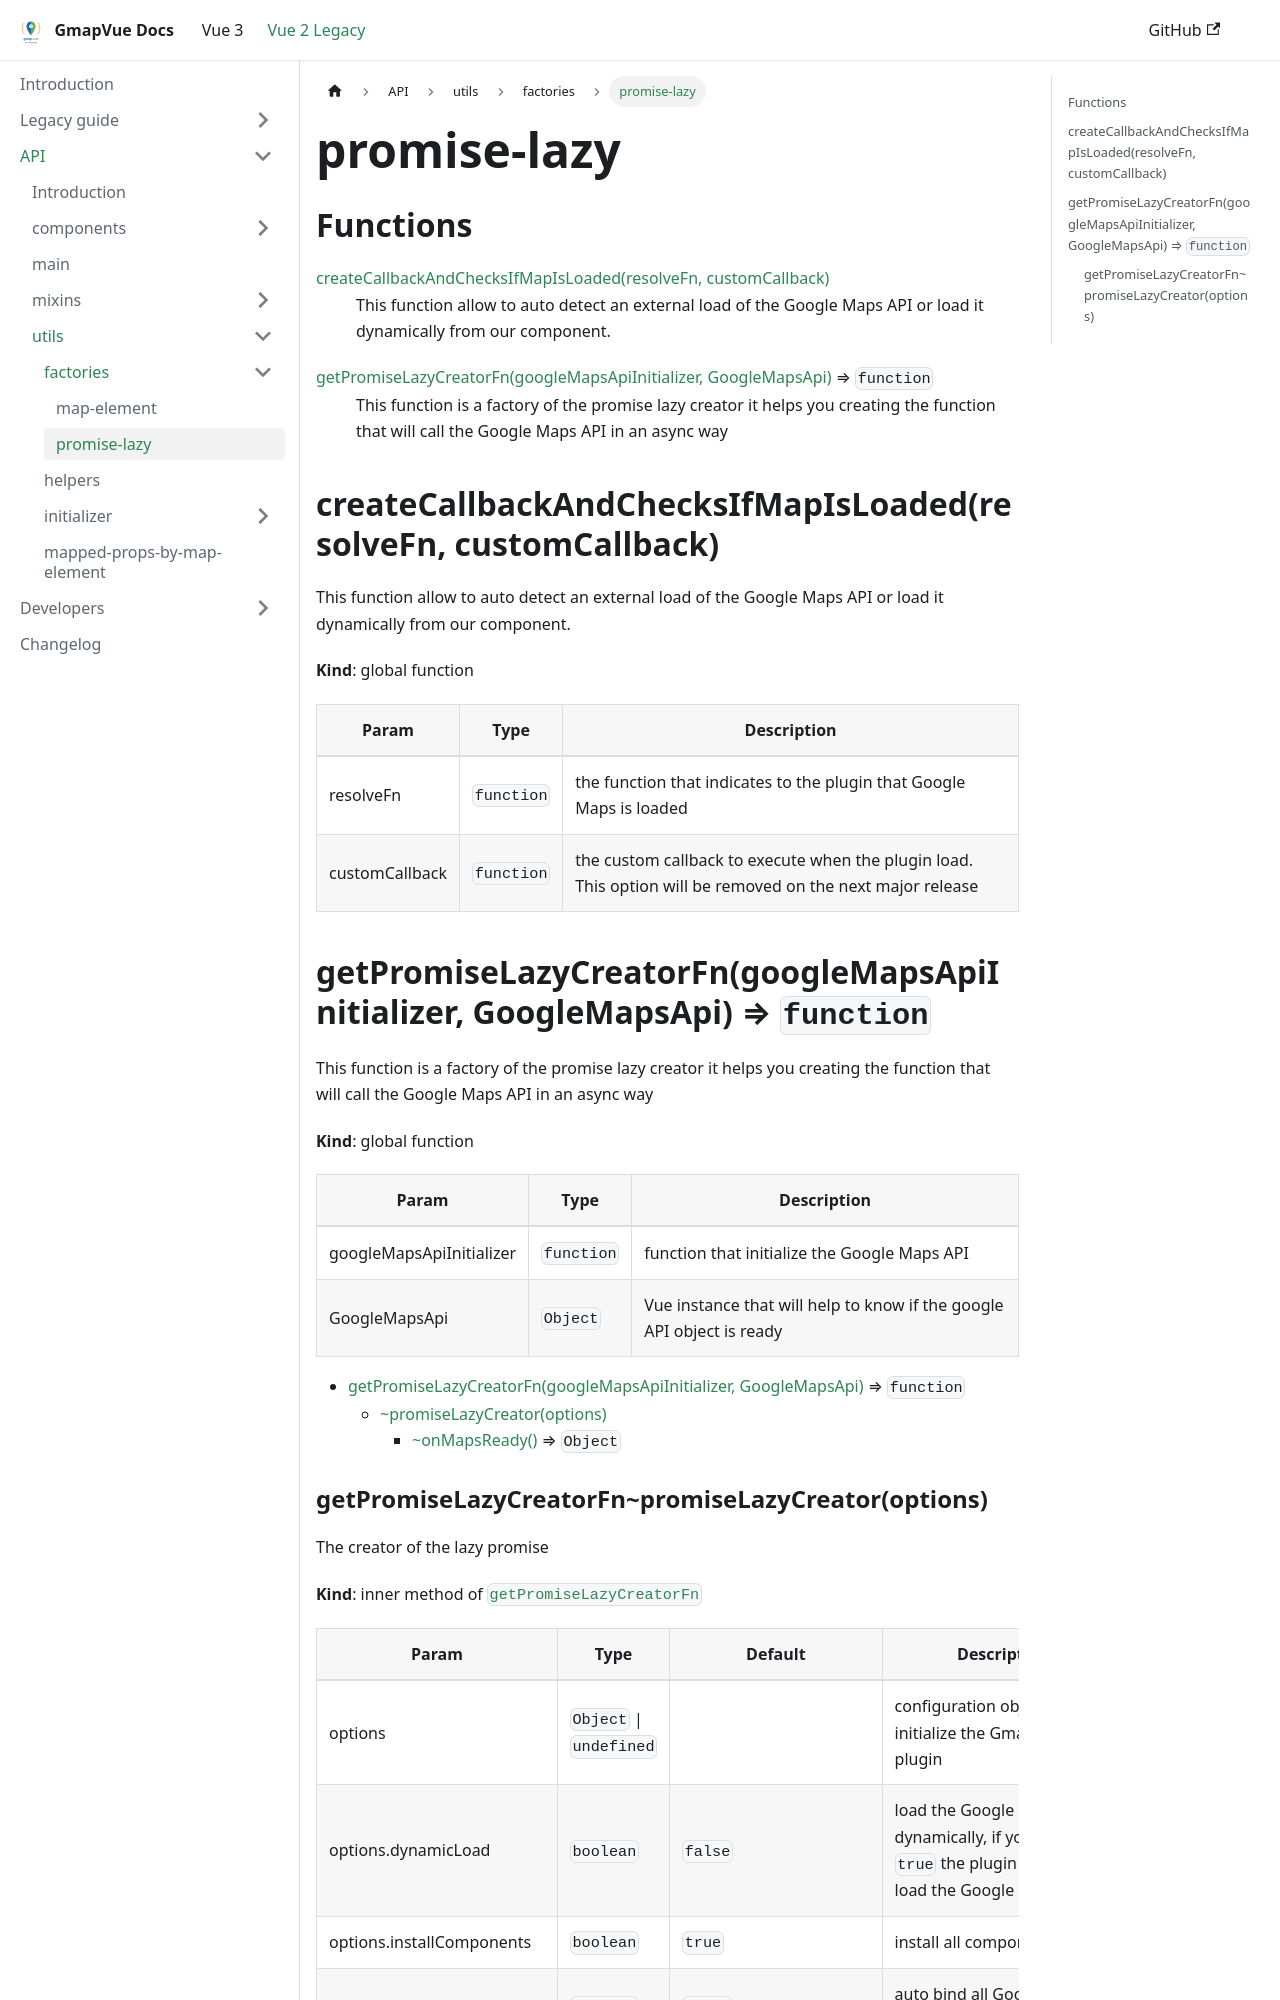

repository: diegoazh/gmap-vue · page: docs/vue-2-version/code/utils/factories/promise-lazy/index.html · generator: docusaurus

---
title: promise-lazy
---

# promise-lazy

## Functions

<dl>
<dt><a href="#createCallbackAndChecksIfMapIsLoaded">createCallbackAndChecksIfMapIsLoaded(resolveFn, customCallback)</a></dt>
<dd><p>This function allow to auto detect an external load of the Google Maps API
or load it dynamically from our component.</p></dd>
<dt><a href="#getPromiseLazyCreatorFn">getPromiseLazyCreatorFn(googleMapsApiInitializer, GoogleMapsApi)</a> ⇒ <code>function</code></dt>
<dd><p>This function is a factory of the promise lazy creator
it helps you creating the function that will call the
Google Maps API in an async way</p></dd>
</dl>

<a name="createCallbackAndChecksIfMapIsLoaded"></a>

## createCallbackAndChecksIfMapIsLoaded(resolveFn, customCallback)

This function allow to auto detect an external load of the Google Maps API
or load it dynamically from our component.

**Kind**: global function  

| Param | Type | Description |
| --- | --- | --- |
| resolveFn | <code>function</code> | the function that indicates to the plugin that Google Maps is loaded |
| customCallback | <code>function</code> | the custom callback to execute when the plugin load. This option will be removed on the next major release |

<a name="getPromiseLazyCreatorFn"></a>

## getPromiseLazyCreatorFn(googleMapsApiInitializer, GoogleMapsApi) ⇒ <code>function</code> {#getPromiseLazyCreatorFn}

This function is a factory of the promise lazy creator
it helps you creating the function that will call the
Google Maps API in an async way

**Kind**: global function  

| Param | Type | Description |
| --- | --- | --- |
| googleMapsApiInitializer | <code>function</code> | function that initialize the Google Maps API |
| GoogleMapsApi | <code>Object</code> | Vue instance that will help to know if the google API object is ready |

* [getPromiseLazyCreatorFn(googleMapsApiInitializer, GoogleMapsApi)](#getPromiseLazyCreatorFn) ⇒ <code>function</code>
  * [~promiseLazyCreator(options)](#getPromiseLazyCreatorFn..promiseLazyCreator)
    * [~onMapsReady()](#getPromiseLazyCreatorFn..promiseLazyCreator..onMapsReady) ⇒ <code>Object</code>

<a name="getPromiseLazyCreatorFn..promiseLazyCreator"></a>
